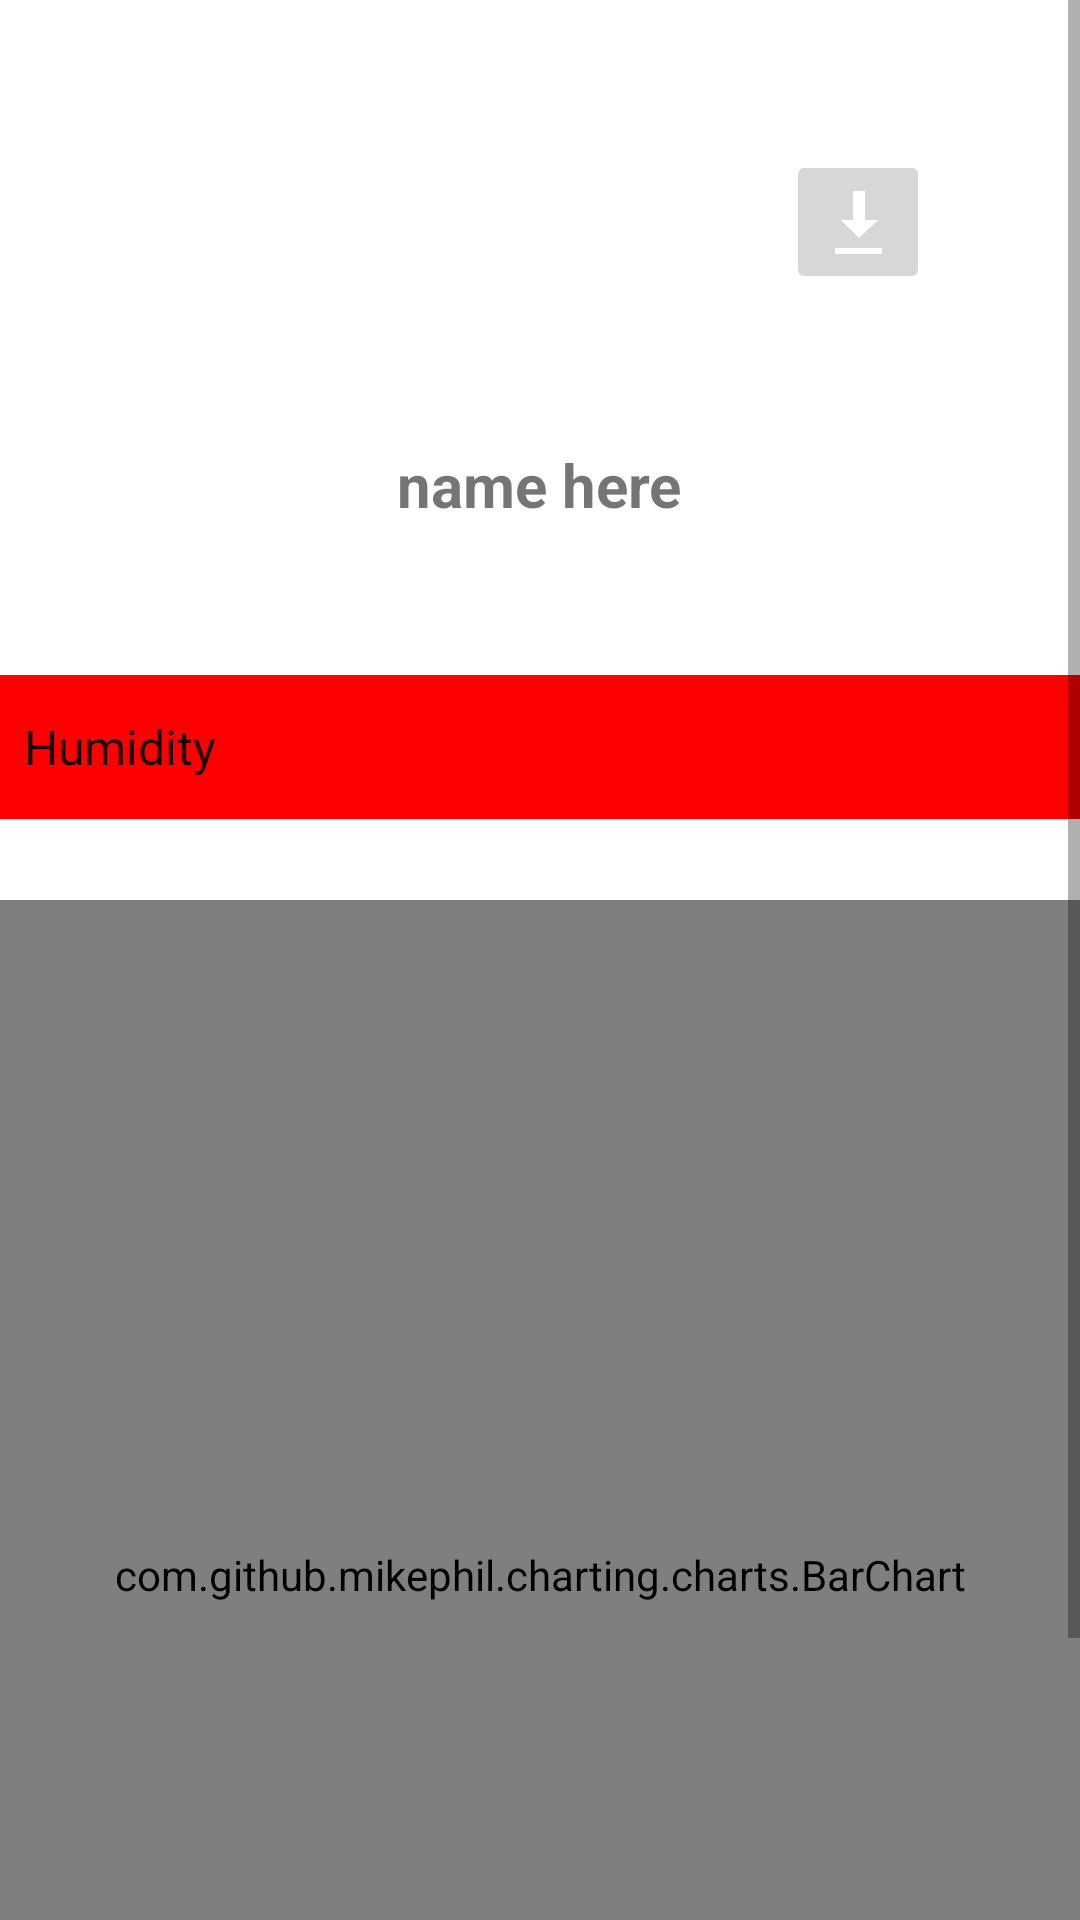

The Android layout XML behind this screen, and the referenced resources:
<!-- AndroidManifest.xml: application theme Theme.CovidSafeApplication -->
<!-- res/layout/activity_local.xml -->
<?xml version="1.0" encoding="utf-8"?>
<ScrollView xmlns:android="http://schemas.android.com/apk/res/android"
    xmlns:app="http://schemas.android.com/apk/res-auto"
    xmlns:tools="http://schemas.android.com/tools"
    android:layout_width="match_parent"
    android:layout_height="match_parent"
    android:fillViewport="true"
    android:scrollbars="vertical"
    tools:context=".LocalActivity"

    >

    <LinearLayout
        android:layout_width="match_parent"
        android:layout_height="match_parent"
        android:orientation="vertical">

        
        <ImageButton
            android:id="@+id/exportPDF"
            android:layout_width="wrap_content"
            android:layout_height="wrap_content"
            android:layout_gravity="right"
            android:layout_marginTop="50dp"
            android:layout_marginRight="50dp"
            android:layout_marginBottom="50dp"
            android:contentDescription="exportBtn"
            android:minHeight="48dp"
            app:srcCompat="@android:drawable/stat_sys_download" />

        <TextView
            android:id="@+id/tv_display_local_name"
            android:layout_width="wrap_content"
            android:layout_height="wrap_content"
            android:layout_above="@id/display_all_mesures"
            android:layout_gravity="center"
            android:layout_marginBottom="50dp"
            android:text="name here"
            android:textSize="20sp"
            android:textStyle="bold" />


        <Spinner
            android:id="@+id/filter_spinner"
            android:layout_width="match_parent"
            android:layout_height="wrap_content"
            android:background="@color/purple_500"
            android:entries="@array/type_array"
            android:minHeight="48dp" />

        <TextView
            android:id="@+id/display_all_mesures"
            android:layout_width="wrap_content"
            android:layout_height="wrap_content"
            android:layout_alignParentTop="true"
            android:layout_alignParentBottom="true"
            android:layout_centerInParent="true"
            android:layout_gravity="center"
            android:scrollbars="vertical"
            android:text=""
            android:textAlignment="center"
            android:textSize="20dp" />


        <com.github.mikephil.charting.charts.BarChart
            android:id="@+id/barChart"
            android:layout_width="match_parent"
            android:layout_height="450dp"
            android:layout_below="@id/display_all_mesures"
            android:layout_gravity="center">

        </com.github.mikephil.charting.charts.BarChart>


    </LinearLayout>

</ScrollView>
<!-- resources referenced by this layout -->
<resources>
  <string-array name="type_array">
          <item>@string/hum_string</item>
          <item>Temperature</item>
          <item>Co2</item>
      </string-array>
  <color name="purple_500">#FF0000</color>
  <style name="Theme.CovidSafeApplication" parent="Theme.MaterialComponents.DayNight.DarkActionBar">
          
          <item name="colorPrimary">@color/purple_500</item>
          <item name="colorPrimaryVariant">@color/purple_700</item>
          <item name="colorOnPrimary">@color/white</item>
          
          <item name="colorSecondary">@color/teal_200</item>
          <item name="colorSecondaryVariant">@color/teal_700</item>
          <item name="colorOnSecondary">@color/black</item>
          
          <item name="android:statusBarColor" tools:targetApi="l">?attr/colorPrimaryVariant</item>
  
          
          <item name="buttonStyle">@style/Widget.MaterialComponents.Button.TextButton</item>
  
  
      </style>
  <string name="hum_string">Humidity</string>
  <color name="purple_700">#FF3700B3</color>
  <color name="white">#FFFFFFFF</color>
  <color name="teal_200">#FF03DAC5</color>
  <color name="teal_700">#FF018786</color>
  <color name="black">#FF000000</color>
</resources>
